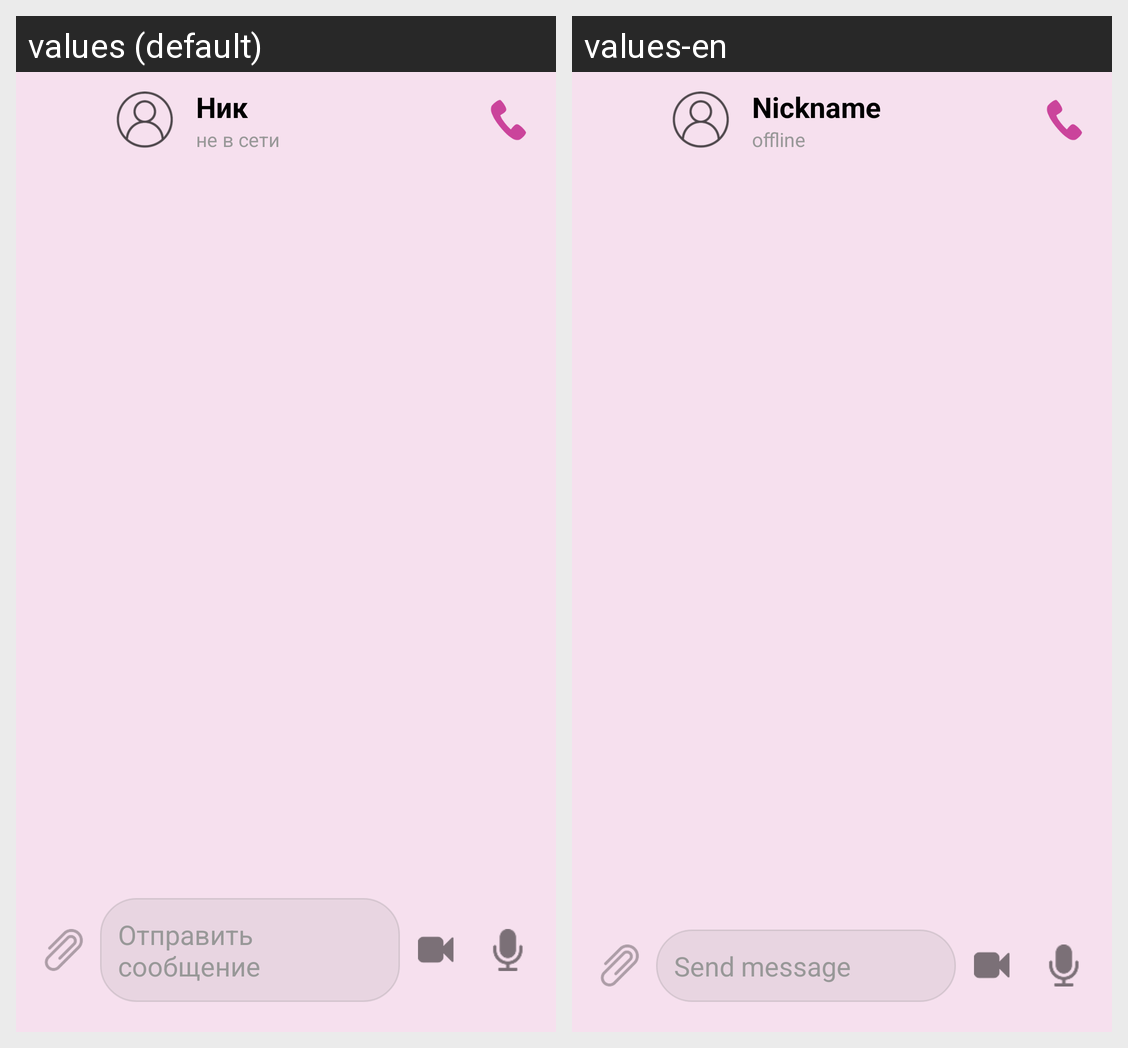

For this localized Android screen grid, give each drawn string resource with its value in every locale shown.
Android screen res/layout/fragment_chat_detail.xml rendered under 2 locales, left to right: values (default), values-en. Device: Nexus 5 (rendered at 1080×1920; each locale shown at half size, 540×960, under a caption strip naming it); theme Theme.Whisper.
Strings drawn on this screen, with the default value and each locale's value (text and hints the layout hard-codes, and strings that could not be matched under every locale, appear in the picture but are not listed):

name_placeholder
  values: Ник
  values-en: Nickname

offline_status
  values: не в сети
  values-en: offline

send_message_hint
  values: Отправить сообщение
  values-en: Send message
